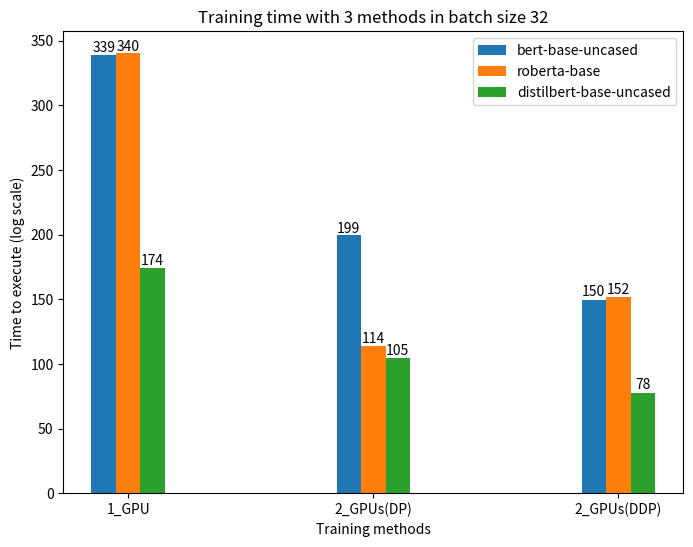
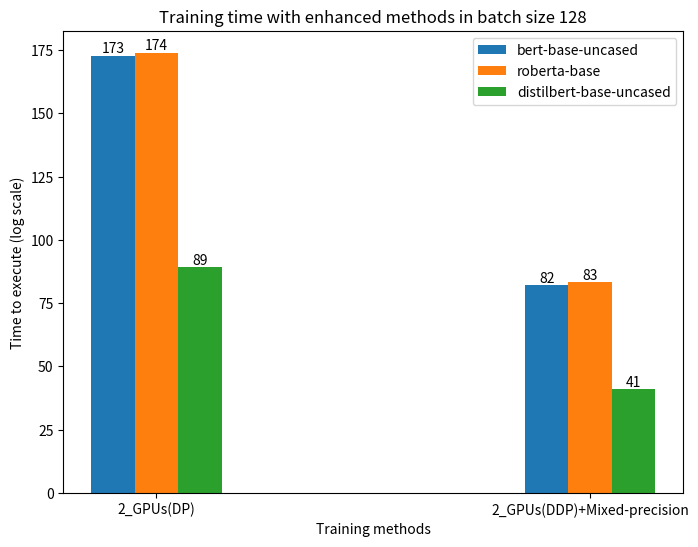
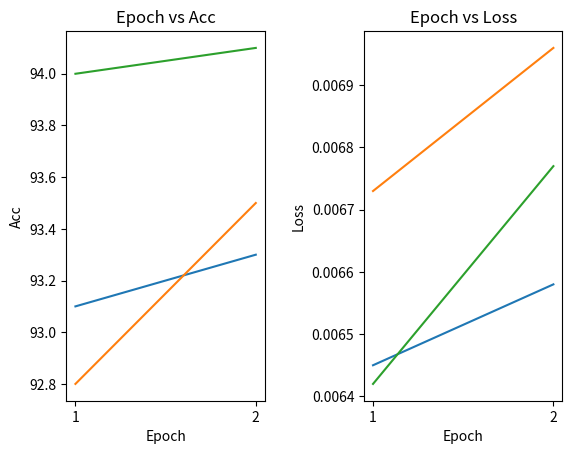

Recreate these plots in Python, in order.
import matplotlib.pyplot as plt
import numpy as np


def plot32batchsize():
    # Generate random data for lists A, B, and C
    K = np.array(["1_GPU", "2_GPUs(DP)", "2_GPUs(DDP)"])
    A = np.array([[(339.59+338.74)/2, (199.22+199.30)/2, (149.79+149.67)/2],
                  [(340.50+340.03)/2, (113.75+113.67)/2, (151.49+151.53)/2],
                  [(174.58+173.88)/2, (104.60+104.73)/2, (77.66+77.89)/2]])
    A = A.T

    D = [-0.1, 0, 0.1]

    # Create a figure with three subplots
    fig, ax1 = plt.subplots(figsize=(8, 6))

    # Plot the data for list A on the first subplot
    x = np.arange(len(K))
    width = 0.1
    ax1.bar(x - width, A[:, 0], width=width, label="bert-base-uncased")
    ax1.bar(x, A[:, 1], width=width, label="roberta-base")
    ax1.bar(x + width, A[:, 2], width=width, label="distilbert-base-uncased")
    for i in range(len(K)):
        for j in range(len(K)):
            plt.text(i+D[j], round(A[i][j]), str(round(A[i][j])), ha='center', va='bottom')
    ax1.set_xticks(x)
    ax1.set_xticklabels(K)
    ax1.set_xlabel("Training methods")
    ax1.set_ylabel("Time to execute (log scale)")
    ax1.set_title("Training time with 3 methods in batch size 32")
    ax1.legend()

    # Show the plot
    plt.show()


def plotaccloss(name, data, name2, data2):
    epoch = [1, 2]

    fig, (ax, ax2) = plt.subplots(1, 2)

    ax.plot(epoch, data[0])
    ax.plot(epoch, data[1])
    ax.plot(epoch, data[2])
    ax2.plot(epoch, data2[0])
    ax2.plot(epoch, data2[1])
    ax2.plot(epoch, data2[2])
    ax.set_xticks(epoch)
    ax.set_xlabel("Epoch")
    ax.set_ylabel(name)
    ax.set_title("Epoch vs "+name)

    ax2.set_xticks(epoch)
    ax2.set_xlabel("Epoch")
    ax2.set_ylabel(name2)
    ax2.set_title("Epoch vs " + name2)
    plt.subplots_adjust(wspace=0.5)
    plt.show()


def plot128batchsize():
    # Generate random data for lists A, B, and C
    K = np.array(["2_GPUs(DP)", "2_GPUs(DDP)+Mixed-precision"])
    A = np.array([[(173.57+172.01)/2, (83.43+81.23)/2],
                  [(174.80+172.94)/2, (84.50+82.26)/2],
                  [(90.32+88.44)/2, (42.36+39.95)/2]])
    A = A.T

    D = [-0.1, 0.0, 0.1]

    # Create a figure with three subplots
    fig, ax1 = plt.subplots(figsize=(8, 6))

    # Plot the data for list A on the first subplot
    x = np.arange(len(K))
    width = 0.1
    ax1.bar(x - width, A[:, 0], width=width, label="bert-base-uncased")
    ax1.bar(x, A[:, 1], width=width, label="roberta-base")
    ax1.bar(x + width, A[:, 2], width=width, label="distilbert-base-uncased")
    for i in range(len(K)):
        for j in range(len(K)+1):
            plt.text(i+D[j], round(A[i][j]), str(round(A[i][j])), ha='center', va='bottom')
    ax1.set_xticks(x)
    ax1.set_xticklabels(K)
    ax1.set_xlabel("Training methods")
    ax1.set_ylabel("Time to execute (log scale)")
    ax1.set_title("Training time with enhanced methods in batch size 128")
    ax1.legend()
    #plt.xticks(np.arange(0, len(K), 0.5))
    # Show the plot
    plt.show()


plot32batchsize()
plot128batchsize()
plotaccloss(name="Acc",
            data=[[93.10, 93.30], [92.80, 93.50], [94.00, 94.10]],
            name2="Loss",
            data2=[[0.00645, 0.00658], [0.00673, 0.00696], [0.00642, 0.00677]])
